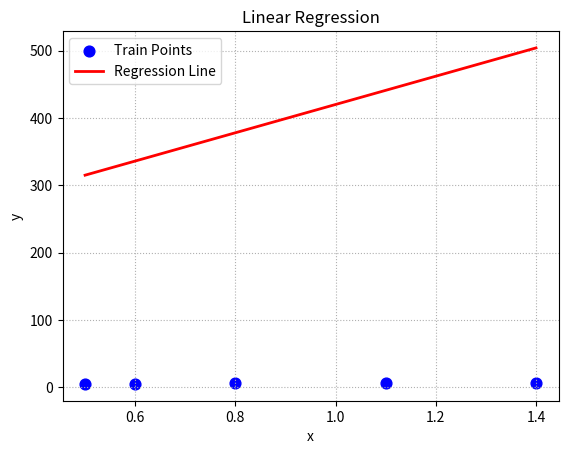

Recreate this plot in Python.
# -*- coding: utf-8 -*-
# @Project:AID1810
# @Author:biabu
# @Date:2019/3/25 18:09
# @File_name:test.py
# @IDE:PyCharm

from sympy import symbols, diff
import numpy as np
import matplotlib.pyplot as plt

train_x = np.array([0.5, 0.6, 0.8, 1.1, 1.4])
train_y = np.array([5.0, 5.5, 6.0, 6.8, 7.0])

def test_diff():
    global train_x, train_y
    w0, w1 = symbols('w0 w1')
    loss = (((w0 + w1 * train_x - train_y)) ** 2).sum() / 2
    d_0 = diff(loss, w0)
    d_1 = diff(loss, w0)
    return d_0,d_1

times = 1000  # 步数
rate = 0.01  # 步长
epoches = []  # 记录每次梯度下降的索引
w0, w1, losses = [1], [1], []  # 初始化数据
d = {
    'w0':w0[-1],
    'w1':w1[-1],
}
# 模拟梯度下降
for i in range(1, times + 1):
    d_0, d_1 = test_diff()
    d0 = d_0.subs(d).evalf()
    d1 = d_1.subs(d).evalf()
    w0.append(w0[-1] - rate * d0)
    w1.append(w1[-1] - rate * d1)

print(w0, w1)
pred_y = w0[-1] + w1[-1]*train_x
print(pred_y)
# 绘制训练数据
plt.figure()
plt.title('Linear Regression')
plt.xlabel('x')
plt.ylabel('y')
plt.tick_params(labelsize=10)
plt.grid(linestyle=':')
plt.scatter(train_x, train_y, marker='o', s=60, c='b', label='Train Points')
plt.plot(train_x,pred_y,c='r',linewidth=2, label='Regression Line')
plt.legend()
plt.show()
